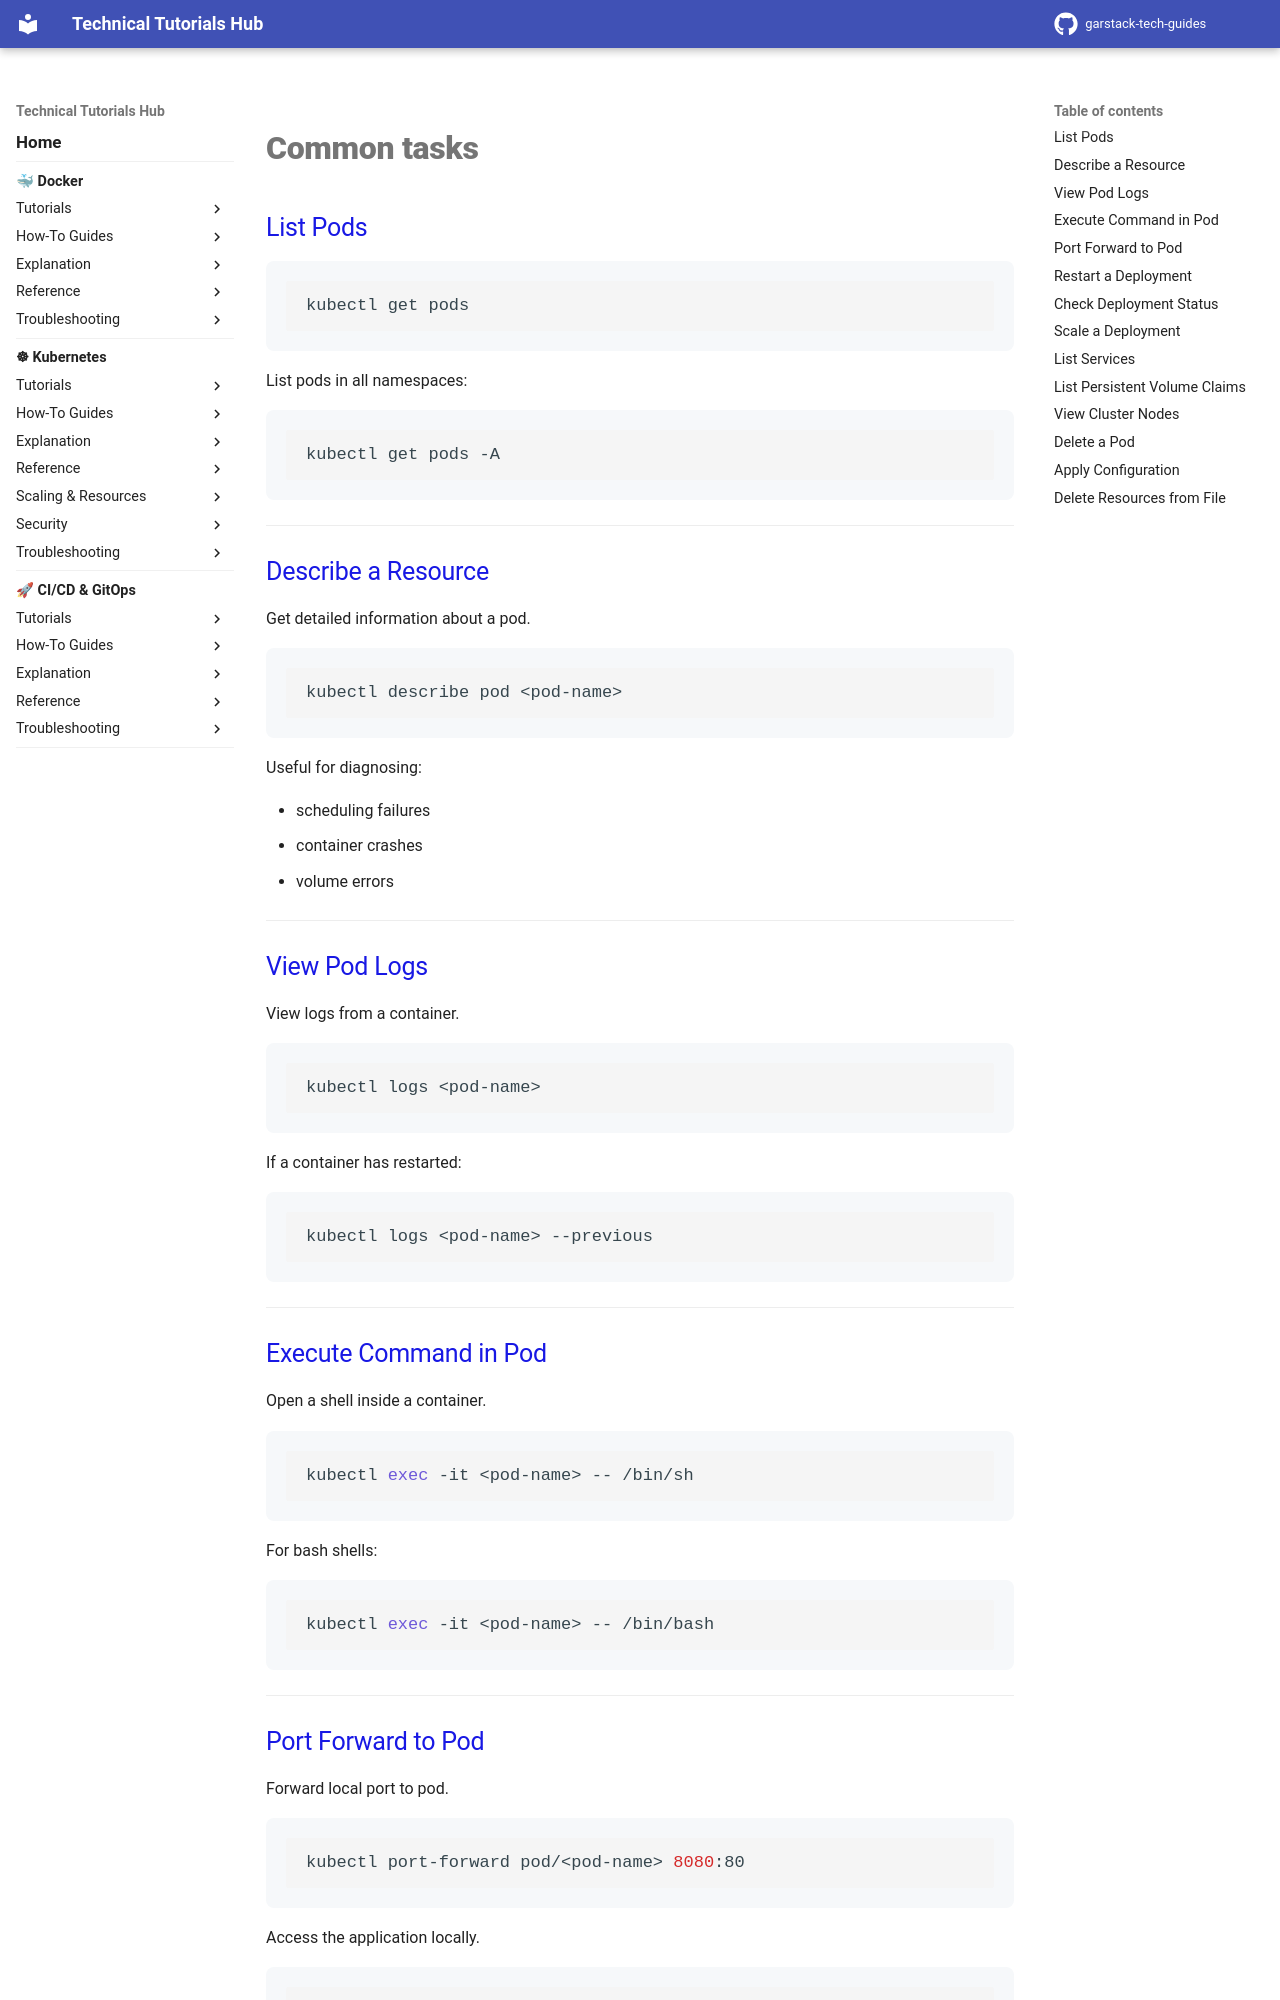

repository: garstack1/gstack-tech-guides · page: kubernetes/common-tasks/index.html · generator: mkdocs

## List Pods
```bash
kubectl get pods
```


List pods in all namespaces:
```bash
kubectl get pods -A
```


---



## Describe a Resource

Get detailed information about a pod.
```bash
kubectl describe pod <pod-name>
```


Useful for diagnosing:

- scheduling failures
- container crashes
- volume errors

---



## View Pod Logs

View logs from a container.
```bash
kubectl logs <pod-name>
```


If a container has restarted:
```bash
kubectl logs <pod-name> --previous
```


---



## Execute Command in Pod

Open a shell inside a container.
```bash
kubectl exec -it <pod-name> -- /bin/sh
```


For bash shells:
```bash
kubectl exec -it <pod-name> -- /bin/bash
```


---
